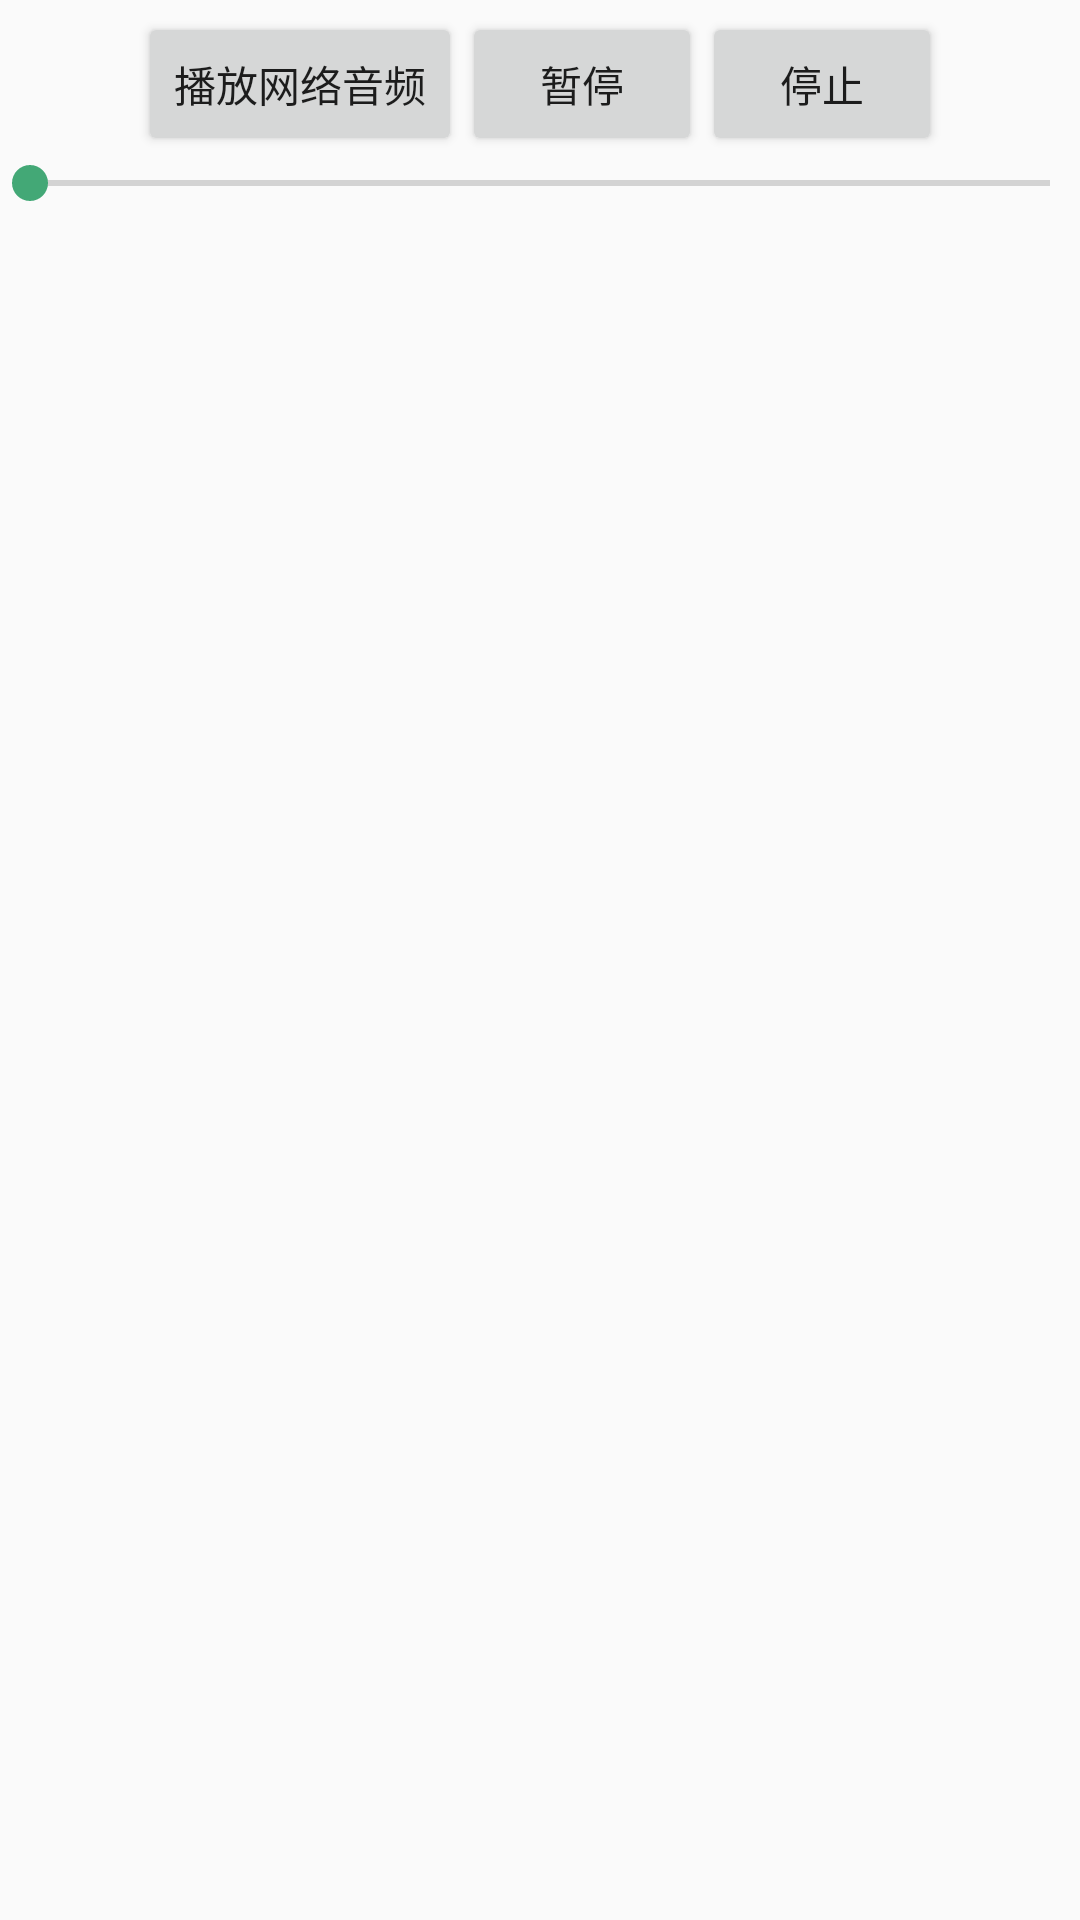

This screen was rendered from an Android layout file. Write that file and the resources it references.
<!-- AndroidManifest.xml: application theme AppTheme -->
<!-- res/layout/main.xml -->
<?xml version="1.0" encoding="utf-8"?>
<FrameLayout xmlns:android="http://schemas.android.com/apk/res/android"
    android:layout_height="fill_parent" android:layout_width="fill_parent">
    <LinearLayout android:layout_height="wrap_content"
    android:layout_width="fill_parent" android:orientation="vertical"
    android:layout_gravity="top">
        <LinearLayout
            android:orientation="horizontal"
            android:layout_gravity="center_horizontal"
            android:layout_marginTop="4.0dip"
            android:layout_height="wrap_content"
            android:layout_width="wrap_content">
            <Button
                android:layout_width="wrap_content"
                android:layout_height="wrap_content"
                android:id="@+id/btnPlayUrl"
                android:text="播放网络音频"/>

            <Button
                android:layout_height="wrap_content"
                android:id="@+id/btnPause"
                android:text="暂停"
                android:layout_width="80dip" />

            <Button
                android:layout_height="wrap_content"
                android:layout_width="80dip"
                android:text="停止"
                android:id="@+id/btnStop">
            </Button>
        </LinearLayout>
        <LinearLayout
            android:orientation="horizontal"
            android:layout_width="fill_parent"
            android:layout_height="wrap_content"
            android:layout_marginBottom="20dip">
            <SeekBar
                android:paddingRight="10dip"
                android:layout_gravity="center_vertical"
                android:paddingLeft="10dip"
                android:layout_weight="1.0"
                android:layout_height="wrap_content"
                android:layout_width="wrap_content"
                android:id="@+id/skbProgress"
                android:max="100">
            </SeekBar>
        </LinearLayout>
    </LinearLayout>
</FrameLayout>
<!-- resources referenced by this layout -->
<resources>
  <style name="AppTheme" parent="Theme.AppCompat.Light.NoActionBar">
          
          <item name="colorPrimary">@color/colorPrimary</item>
          <item name="colorPrimaryDark">#43a876</item>
          
          
          <item name="colorAccent">#43a876</item>
      </style>
  <!-- not gathered from this repository: default colours our renderer supplied (Android Studio template values) -->
  <color name="colorPrimary">#FF6200EE</color>
</resources>
